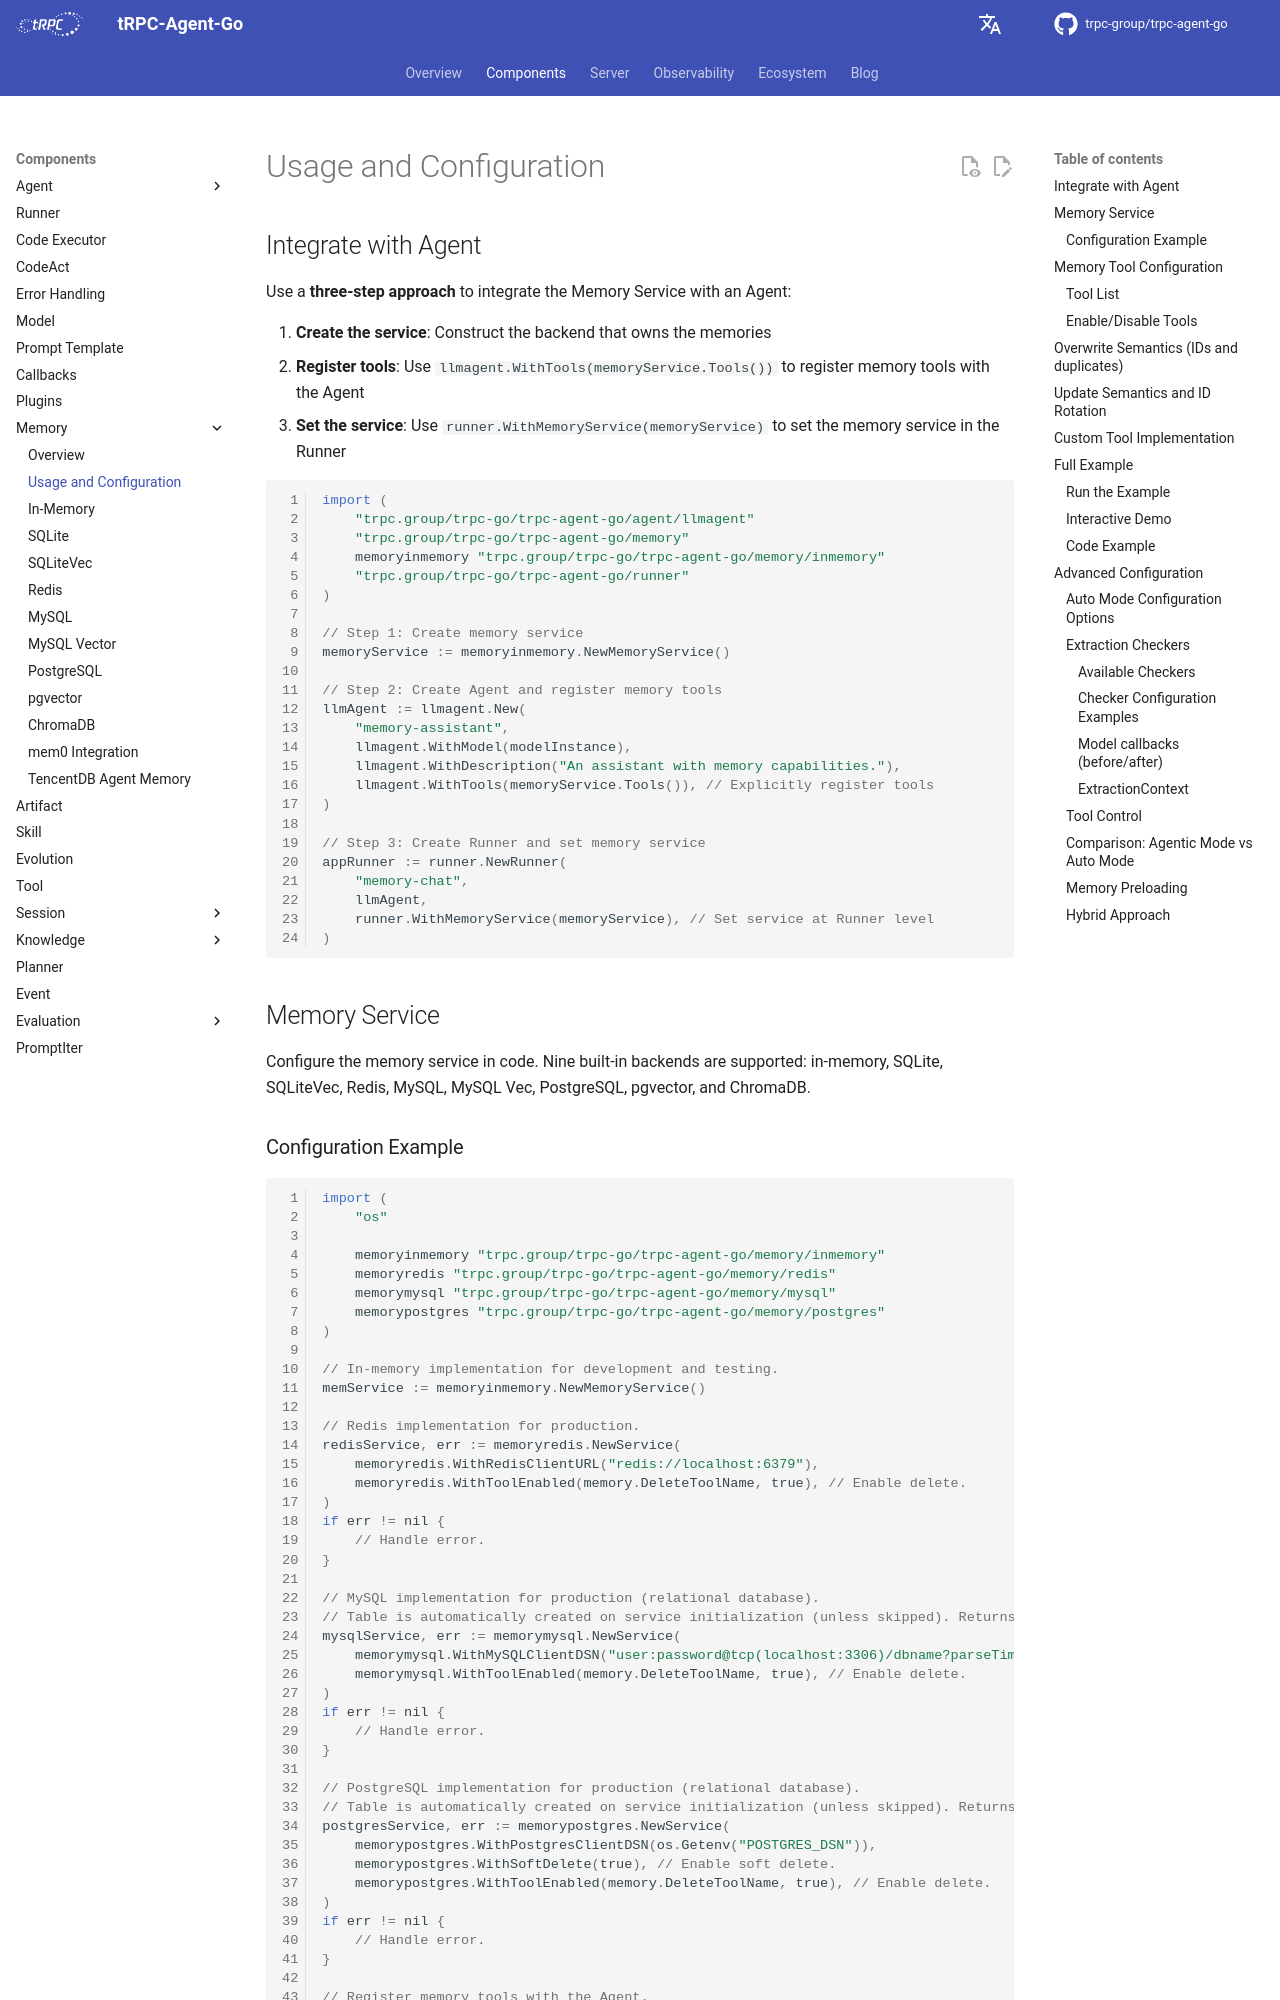

repository: trpc-group/trpc-agent-go · page: memory/usage/index.html · generator: mkdocs

# Usage and Configuration

## Integrate with Agent

Use a **three-step approach** to integrate the Memory Service with an Agent:

1. **Create the service**: Construct the backend that owns the memories
2. **Register tools**: Use `llmagent.WithTools(memoryService.Tools())` to register memory tools with the Agent
3. **Set the service**: Use `runner.WithMemoryService(memoryService)` to set the memory service in the Runner

```go
import (
    "trpc.group/trpc-go/trpc-agent-go/agent/llmagent"
    "trpc.group/trpc-go/trpc-agent-go/memory"
    memoryinmemory "trpc.group/trpc-go/trpc-agent-go/memory/inmemory"
    "trpc.group/trpc-go/trpc-agent-go/runner"
)

// Step 1: Create memory service
memoryService := memoryinmemory.NewMemoryService()

// Step 2: Create Agent and register memory tools
llmAgent := llmagent.New(
    "memory-assistant",
    llmagent.WithModel(modelInstance),
    llmagent.WithDescription("An assistant with memory capabilities."),
    llmagent.WithTools(memoryService.Tools()), // Explicitly register tools
)

// Step 3: Create Runner and set memory service
appRunner := runner.NewRunner(
    "memory-chat",
    llmAgent,
    runner.WithMemoryService(memoryService), // Set service at Runner level
)
```

## Memory Service

Configure the memory service in code. Nine built-in backends are supported:
in-memory, SQLite, SQLiteVec, Redis, MySQL, MySQL Vec, PostgreSQL, pgvector,
and ChromaDB.
